The GitHub repository JuanFe202122431/Miniproyecto3 contains a labelled image folder "dataset" with 6 categories: odocoileus hemionus, otospermophilus beecheyi, otospermophilus variegatus, phoca vitulina, sciurus niger, sylvilagus audubonii. Examples follow, each with its label.

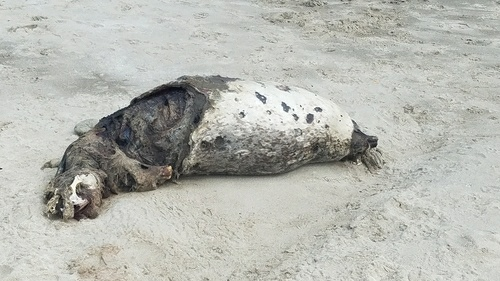
Label: phoca vitulina

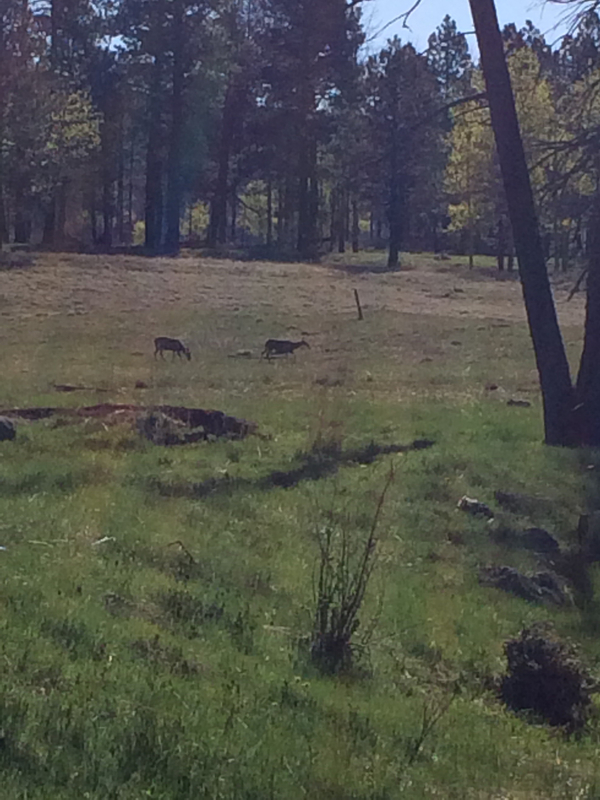
Label: odocoileus hemionus

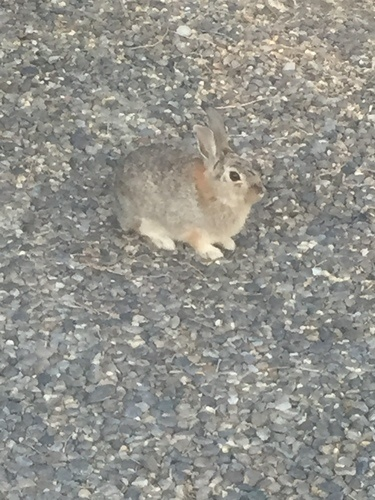
Label: sylvilagus audubonii

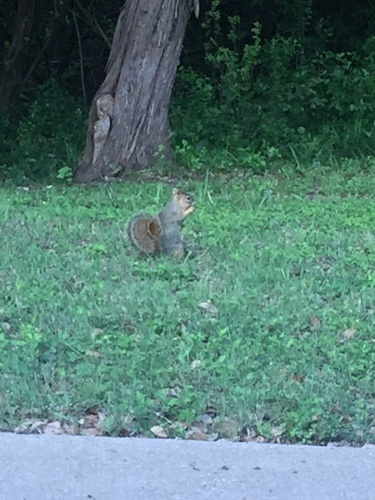
Label: sciurus niger

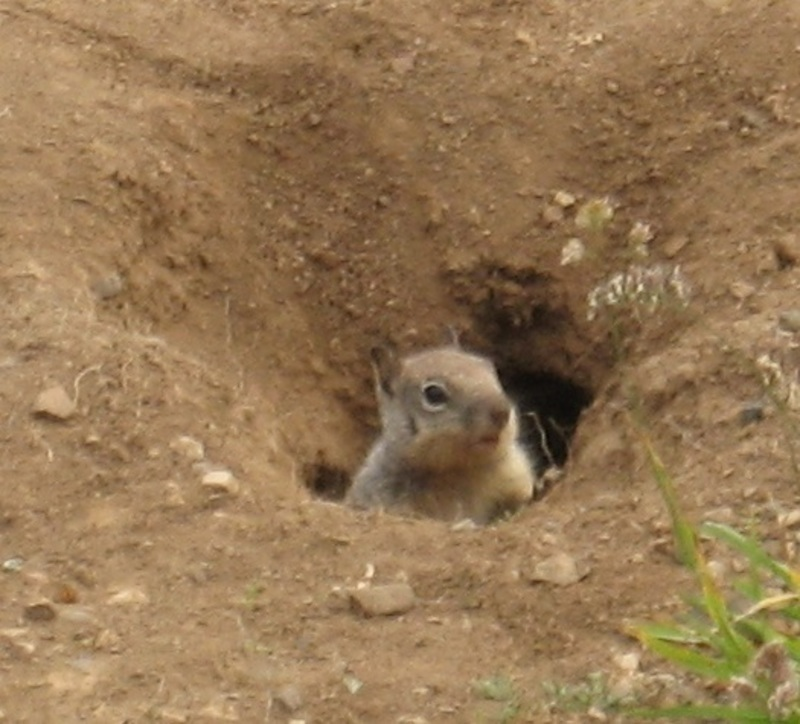
Label: otospermophilus beecheyi

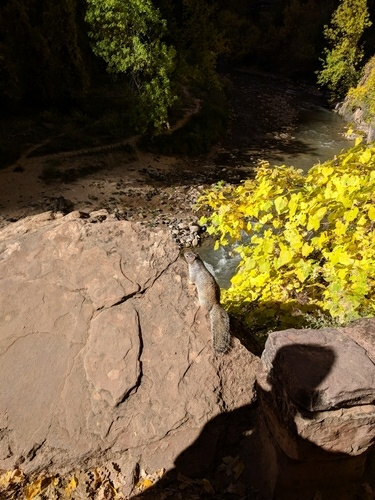
Label: otospermophilus variegatus
